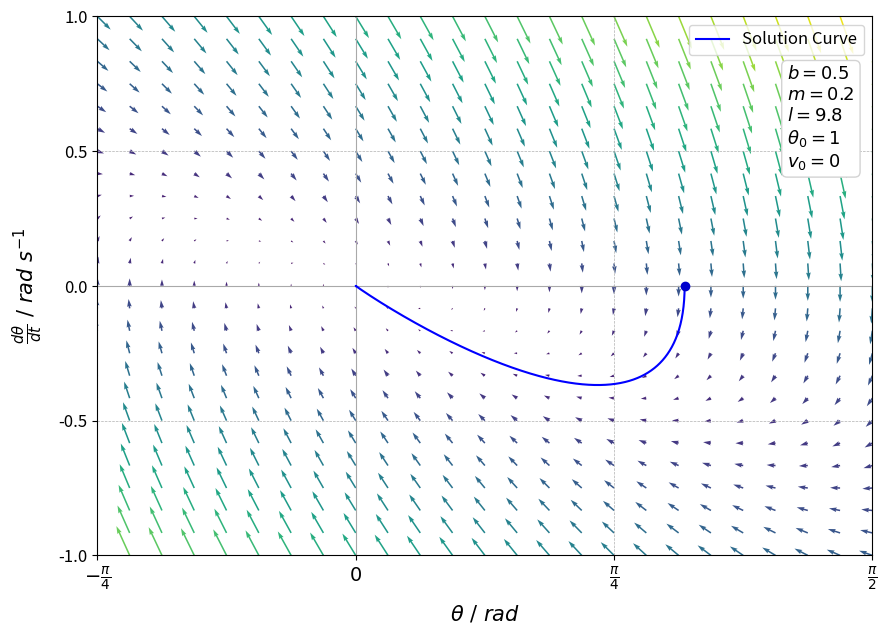

This chart was generated by the following Python code:
import numpy as np
import matplotlib.pyplot as plt
from scipy.integrate import odeint

# Defining Differential Equations
def model(Y, t):
    x, y = Y
    dxdt = y
    dydt = -g/l * x - b/m * y
    return [dxdt, dydt]

b, m, g, l = 0.5, 0.25, 9.8, 9.8  #Pendulum Parameters

# Creating a Meshgrid for the Vector Field
x, y = np.meshgrid(np.linspace(-np.pi/4, np.pi/2, 25), np.linspace(-1, 1, 25))

# Calculating the Vector Field
u = y
v = -g/l*x - b/m*y

# Normalising and Scaling Arrows
lengths = np.sqrt(u**2 + v**2)
max_length = np.max(lengths)
arrow_length = np.clip(lengths / max_length, 0.05, 1) * 0.15

# Normalising Vectors
norm = np.sqrt(u**2 + v**2)
norm[norm == 0] = 1
u = (u / norm) * arrow_length
v = (v / norm) * arrow_length

# Creating a Color Map Based on Position
colors = plt.cm.viridis((lengths.flatten() - lengths.min()) / (lengths.max() - lengths.min()))

# Setting the Figure Size
fig, ax = plt.subplots(figsize=(10,7))

# Axes Lines
plt.axhline(0, color='darkgrey', linewidth=0.8)  
plt.axvline(0, color='darkgrey', linewidth=0.8)  

# Plotting the Vector Field
plt.quiver(x, y, u, v, color=colors, angles='xy', scale_units='xy', scale=1, width=0.002)

# Initial Conditions for the Solution Curve
Y0 = [1, 0]  
t = np.linspace(0, 40, 10000)  

# Integrating the System of Equations
sol = odeint(model, Y0, t)

dot_index = 0  
plt.scatter(sol[dot_index, 0], sol[dot_index, 1], color='mediumblue', zorder=5)  

# Plotting the Solution Curve
plt.plot(sol[:, 0], sol[:, 1], color='blue', linewidth=1.5, label='Solution Curve')

# Text Box to Display the Parameters
textstr = '\n'.join((
    r'$b=%.1f$' % (b, ),
    r'$m=%.1f$' % (m, ),
    r'$l=%.1f$' % (l, ),
    r'$\theta_0=1$',
    r'$v_0=0$'))

props = dict(boxstyle='round', facecolor='white', alpha=1, edgecolor='lightgrey')

ax.text(0.89, 0.91, textstr, transform=ax.transAxes, fontsize=13,
        verticalalignment='top', bbox=props)

# Adding Labels and Title
plt.xlabel(r'$\theta \text{ / }  rad$', fontsize=15, labelpad=7)
plt.ylabel(r'$\frac{d\theta}{dt} \text{ / } rad \text{ } s^{-1}$', fontsize=15, labelpad=10)
plt.legend(fontsize=12)
plt.xlim(-np.pi/4, np.pi/2)
plt.ylim(-1, 1)

# Customizing the Plot
plt.xticks([-np.pi/4,0, np.pi/4, np.pi/2],
           [r'$-\frac{\pi}{4}$', r'$0$', r'$\frac{\pi}{4}$', r'$\frac{\pi}{2}$'], fontsize=14)
plt.yticks(np.arange(-1, 1.5, 0.5), fontsize=12)
plt.grid(True, which='both', linestyle='--', linewidth=0.5)  

plt.savefig("CriticallyDampedApprox.png", dpi=300, bbox_inches='tight')
plt.show() # Showing the plot